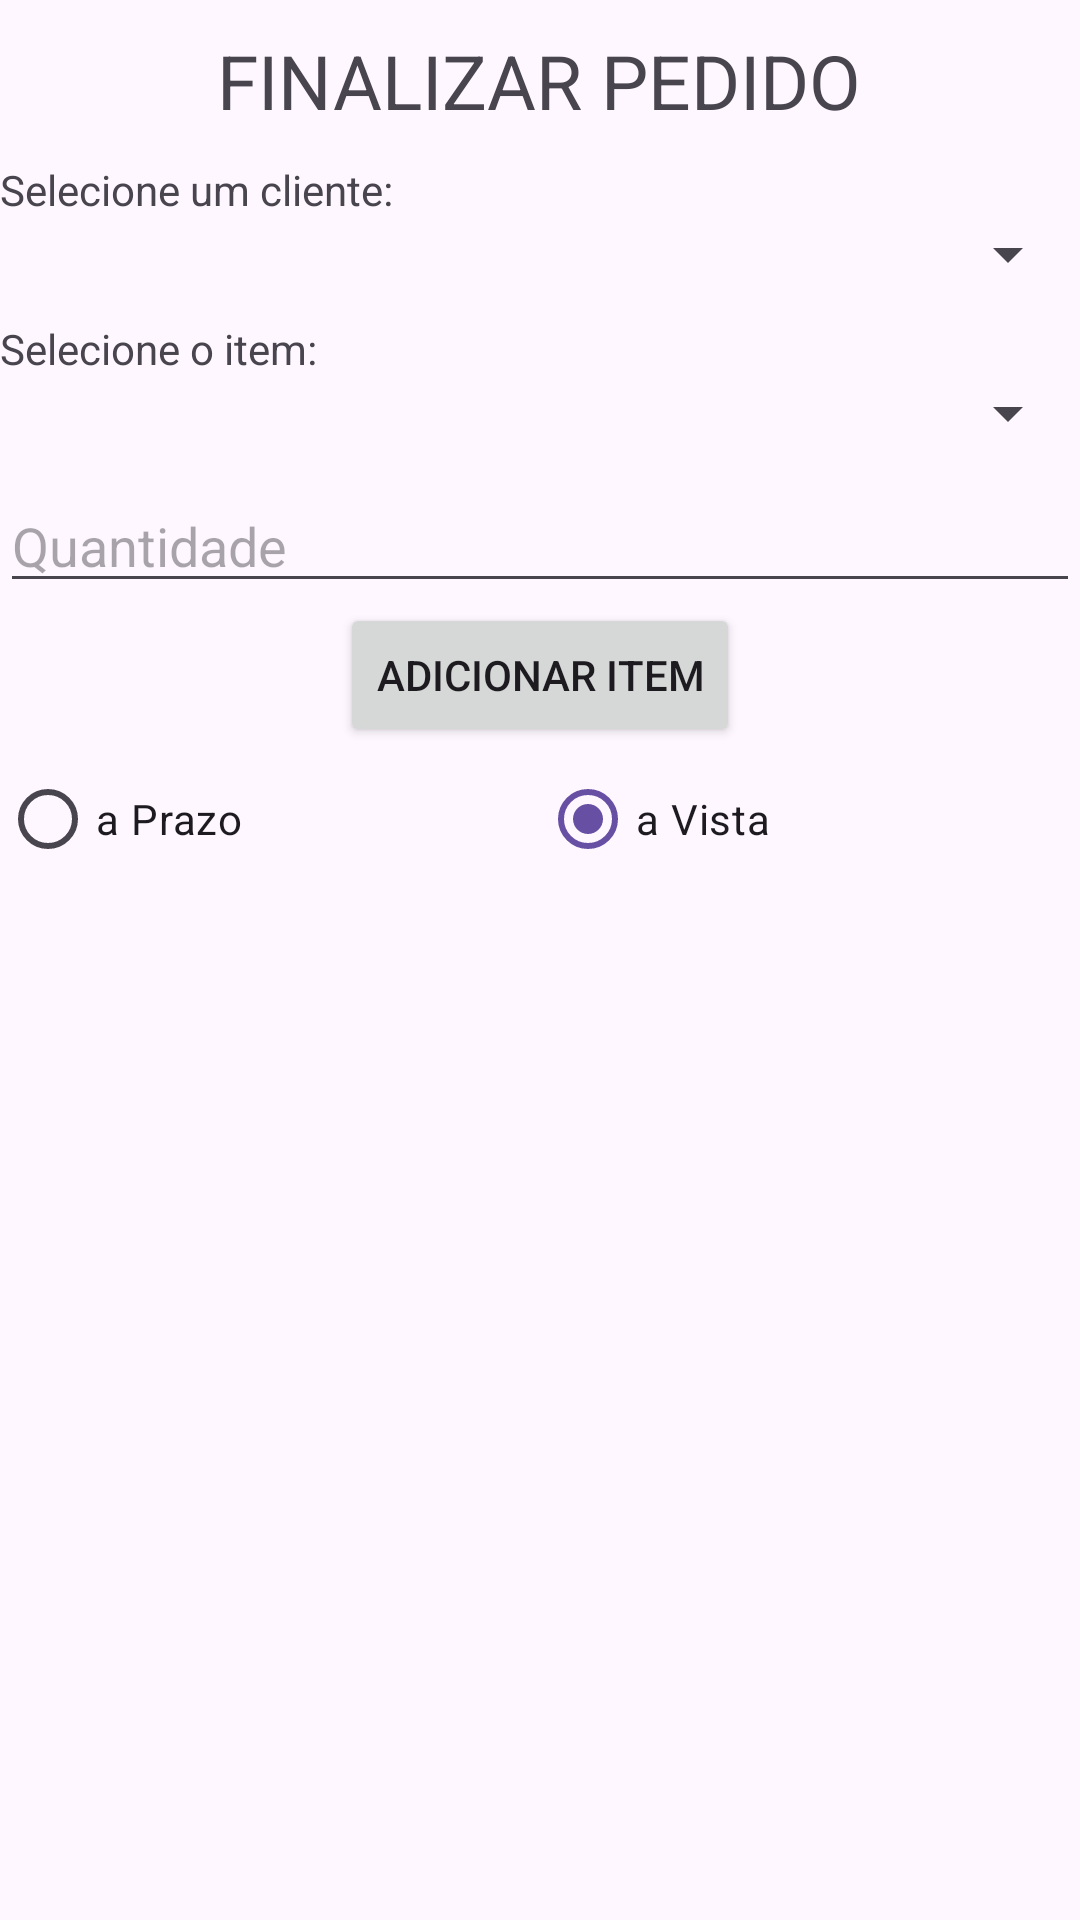

Produce the Android XML layout that renders to this screen, including the resource entries it uses.
<!-- AndroidManifest.xml: application theme Theme.ArieStore -->
<!-- res/layout/activity_fechar_pedido.xml -->
<?xml version="1.0" encoding="utf-8"?>
<LinearLayout xmlns:android="http://schemas.android.com/apk/res/android"
    xmlns:app="http://schemas.android.com/apk/res-auto"
    xmlns:tools="http://schemas.android.com/tools"
    android:layout_width="match_parent"
    android:layout_height="match_parent"
    android:orientation="vertical"
    tools:context=".FecharPedido">

    <TextView
        android:layout_width="wrap_content"
        android:layout_height="wrap_content"
        android:layout_gravity="center"
        android:layout_margin="10dp"
        android:text="FINALIZAR PEDIDO"
        android:textSize="25sp" />

    
    <TextView
        android:layout_width="match_parent"
        android:layout_height="wrap_content"
        android:text="Selecione um cliente:" />

    <Spinner
        android:id="@+id/spCliente"
        android:layout_width="match_parent"
        android:layout_height="wrap_content"
        android:layout_marginBottom="10sp" />

    <TextView
        android:id="@+id/tvErroCliente"
        android:layout_width="wrap_content"
        android:layout_height="wrap_content"
        android:layout_gravity="right"
        android:text="O cliente deve ser selecionado!"
        android:textColor="@android:color/holo_red_dark"
        android:visibility="gone" />

    
    <TextView
        android:layout_width="match_parent"
        android:layout_height="wrap_content"
        android:text="Selecione o item:" />

    <Spinner
        android:id="@+id/spItem"
        android:layout_width="match_parent"
        android:layout_height="wrap_content"
        android:layout_marginBottom="10sp" />

    <TextView
        android:id="@+id/tvErroItem"
        android:layout_width="wrap_content"
        android:layout_height="wrap_content"
        android:layout_gravity="right"
        android:text="O item deve ser selecionado!"
        android:textColor="@android:color/holo_red_dark"
        android:visibility="gone" />

    

    <EditText
        android:id="@+id/edQuantidade"
        android:layout_width="match_parent"
        android:layout_height="wrap_content"
        android:hint="Quantidade" />


    
    <Button
        android:id="@+id/btAdicionarItem"
        android:layout_width="wrap_content"
        android:layout_height="wrap_content"
        android:layout_gravity="center"
        android:text="Adicionar Item" />

    <RadioGroup
        android:id="@+id/rgTipoPagto"
        android:layout_width="match_parent"
        android:layout_height="wrap_content"
        android:layout_marginBottom="10dp"
        android:orientation="horizontal">

        <RadioButton
            android:id="@+id/rbInstallment"
            android:layout_width="0dp"
            android:layout_height="wrap_content"
            android:layout_weight="1"
            android:text="a Prazo" />

        <RadioButton
            android:id="@+id/rbAvista"
            android:layout_width="0dp"
            android:layout_height="wrap_content"
            android:layout_weight="1"
            android:text="a Vista"
            android:checked="true"/>

    </RadioGroup>

    <EditText
        android:id="@+id/edInstallmentCount"
        android:layout_width="match_parent"
        android:layout_height="wrap_content"
        android:hint="@string/quantidade_de_parcelas"
        android:inputType="number"
        android:visibility="gone"
        android:autofillHints="" />

    <ScrollView
        android:layout_width="match_parent"
        android:layout_height="match_parent">
        <LinearLayout
            android:layout_width="match_parent"
            android:layout_height="wrap_content"
            android:orientation="vertical">

            <TextView
                android:layout_width="wrap_content"
                android:layout_height="wrap_content"
                android:textSize="20sp"
                android:layout_margin="10dp"
                android:id="@+id/tvListaItem"/>

            <TextView
                android:layout_width="wrap_content"
                android:layout_height="wrap_content"
                android:textSize="20sp"
                android:layout_margin="10dp"
                android:id="@+id/tvListaCliente"/>

            <TextView
                android:layout_width="wrap_content"
                android:layout_height="wrap_content"
                android:textSize="20sp"
                android:layout_margin="10dp"
                android:id="@+id/tvPedidoCadastrados"/>

        </LinearLayout>
    </ScrollView>


</LinearLayout>
<!-- resources referenced by this layout -->
<resources>
  <style name="Theme.ArieStore" parent="Base.Theme.ArieStore" />
  <style name="Base.Theme.ArieStore" parent="Theme.Material3.DayNight.NoActionBar">
          
          
      </style>
</resources>
